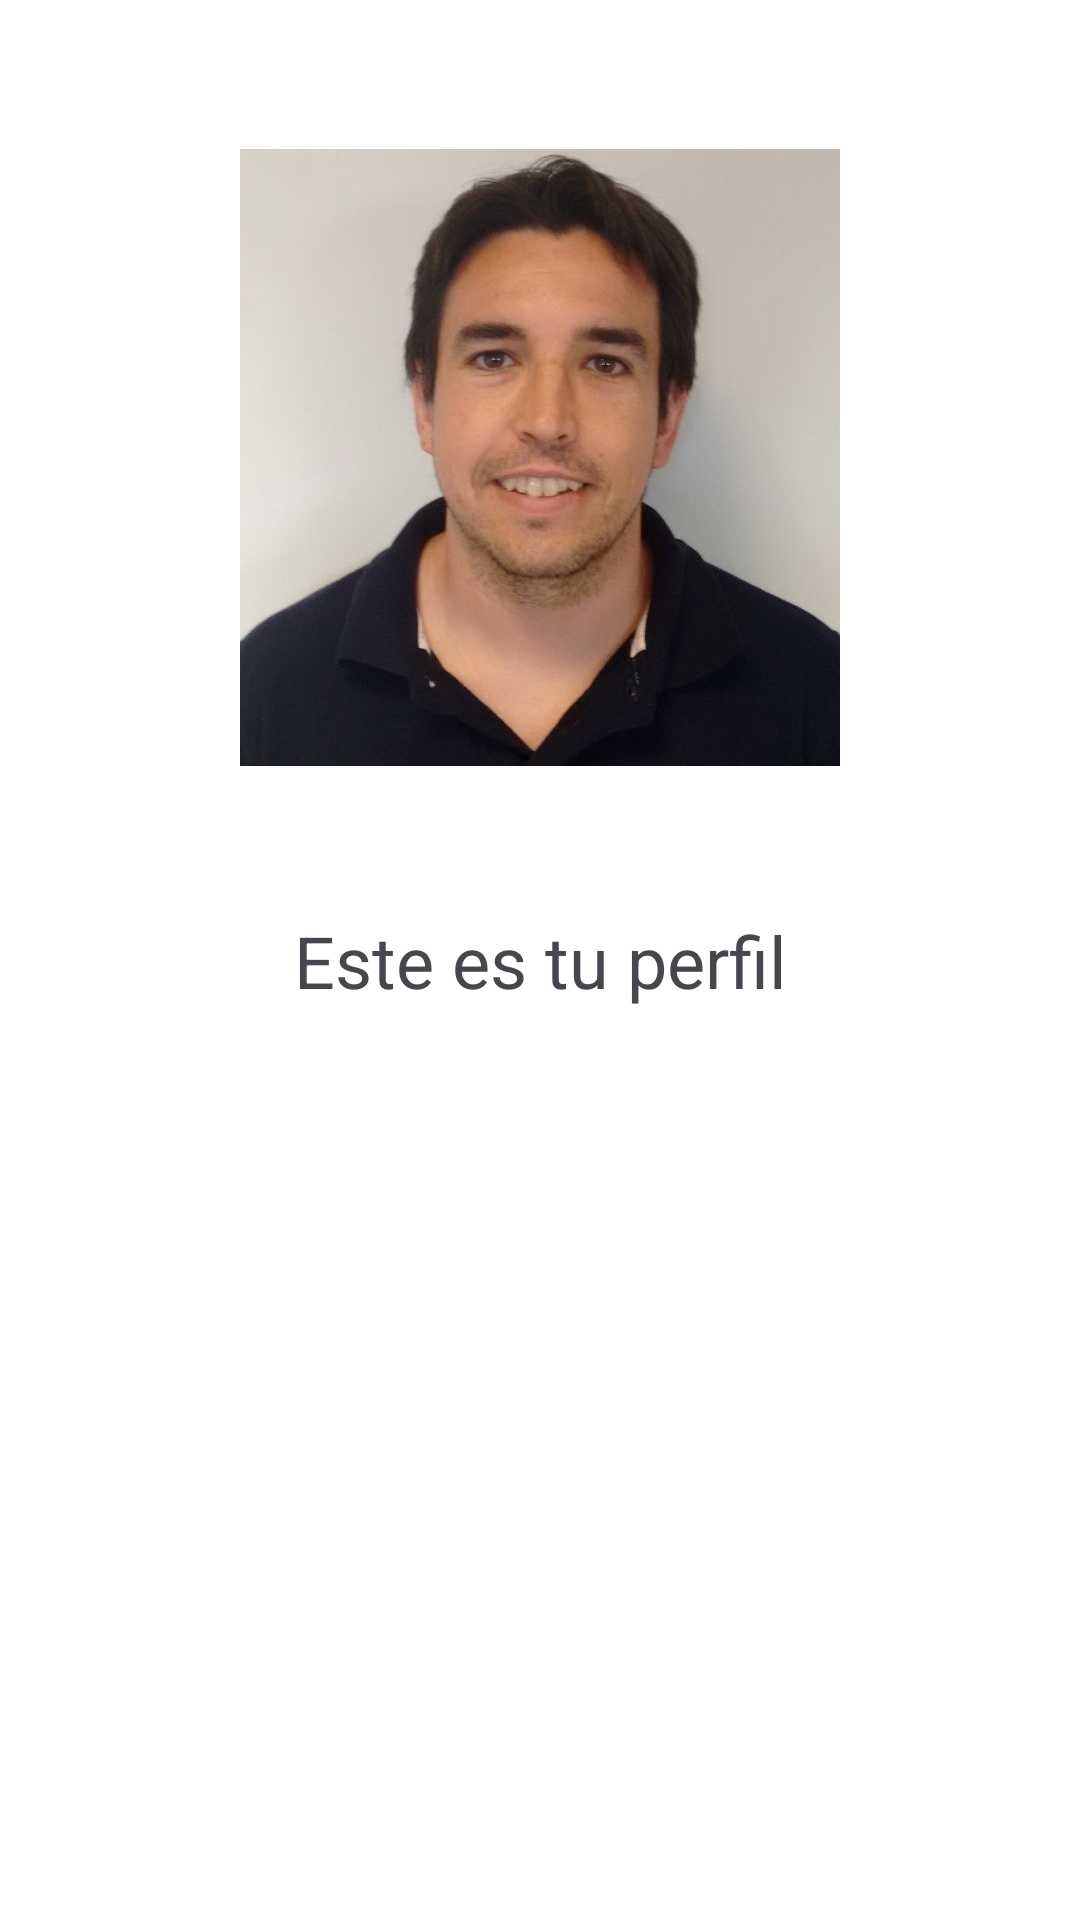

Reconstruct the res/layout file that produces this screen, plus the resources it refers to.
<!-- AndroidManifest.xml: application theme Theme.SuperMarioChars -->
<!-- res/layout/fragment_profile.xml -->
<?xml version="1.0" encoding="utf-8"?>
<androidx.constraintlayout.widget.ConstraintLayout xmlns:android="http://schemas.android.com/apk/res/android"
    xmlns:tools="http://schemas.android.com/tools"
    android:layout_width="match_parent"
    android:layout_height="match_parent"
    xmlns:app="http://schemas.android.com/apk/res-auto"
    tools:context=".ProfileFragment">

    <ImageView
        android:layout_width="200dp"
        android:layout_height="wrap_content"
        android:src="@drawable/photo_profile"
        app:layout_constraintTop_toTopOf="parent"
        app:layout_constraintBottom_toTopOf="@id/text"
        app:layout_constraintStart_toStartOf="parent"
        app:layout_constraintEnd_toEndOf="parent"/>

    <TextView
        android:id="@+id/text"
        android:layout_width="wrap_content"
        android:layout_height="wrap_content"
        android:text="@string/this_is_your_profile"
        android:textSize="24sp"
        app:layout_constraintBottom_toBottomOf="parent"
        app:layout_constraintTop_toTopOf="parent"
        app:layout_constraintStart_toStartOf="parent"
        app:layout_constraintEnd_toEndOf="parent" />

</androidx.constraintlayout.widget.ConstraintLayout>
<!-- resources referenced by this layout -->
<resources>
  <!-- drawable photo_profile: jpg bitmap (drawable, 45569 bytes) -->
  <string name="this_is_your_profile">Este es tu perfil</string>
  <style name="Theme.SuperMarioChars" parent="Base.Theme.SuperMarioChars" />
  <style name="Base.Theme.SuperMarioChars" parent="Theme.Material3.DayNight.NoActionBar">
          
          
          
  
  
          
          <item name="fontFamily">@font/super_mario</item>
  
          <item name="colorPrimary">@color/mario_blue_light</item>
          <item name="colorPrimaryVariant">@color/mario_blue_dark</item>
          <item name="colorAccent">@color/button_dark</item>
  
          <item name="colorOnPrimary">@color/text_light</item>
          <item name="colorSecondary">@color/mario_red_light</item>
          <item name="colorSecondaryVariant">@color/mario_red_dark</item>
          <item name="android:colorBackground">@color/background_light</item>
  
          
          <item name="android:statusBarColor">@color/text_dark</item>
  
  
          
          <item name="cardViewStyle">@style/CustomCardViewStyle</item>
  
          
          <item name="recyclerViewStyle">@style/RecyclerViewStyle</item>
  
          
          <item name="windowSplashScreenAnimatedIcon">@drawable/ic_splash_supermario</item>
          <item name="android:windowSplashScreenBackground">@color/mario_blue_dark</item>
          <item name="android:windowSplashScreenIconBackgroundColor">@color/mario_red_dark</item>
          <item name="android:windowSplashScreenAnimationDuration">2000</item>
  
          <item name="toolbarStyle">@style/CustomToolbarStyle</item>
  
  
  
      </style>
  <color name="mario_blue_light">#86A7FC</color>
  <color name="mario_blue_dark">#0000FF</color>
  <color name="button_dark">#FFA500</color>
  <color name="text_light">#FFFFFF</color>
  <color name="mario_red_light">#FAB3B3</color>
  <color name="mario_red_dark">#FF0000</color>
  <color name="background_light">#FFFFFF</color>
  <color name="text_dark">#000000</color>
  <style name="CustomCardViewStyle" parent="Widget.MaterialComponents.CardView">
          <item name="cardBackgroundColor">@color/mario_blue_dark</item>
          <item name="cardElevation">4dp</item>
          <item name="cardCornerRadius">10dp</item>
      </style>
  <style name="RecyclerViewStyle">
          <item name="android:background">@color/mario_red_dark</item>
          <item name="android:clipToPadding">false</item>
          <item name="android:padding">8dp</item>
      </style>
  <!-- drawable ic_splash_supermario: webp bitmap (drawable, 465460 bytes) -->
  <style name="CustomToolbarStyle" parent="Widget.AppCompat.Toolbar">
          
          <item name="android:background">@color/mario_blue_dark</item>
          <item name="titleTextColor">@color/mario_yellow</item> 
          <item name="android:elevation">4dp</item> 
          <item name="android:textSize">20sp</item> 
          <item name="android:gravity">center_vertical</item> 
          <item name="colorControlNormal">@color/mario_yellow</item>
  
  
      </style>
  <color name="mario_yellow">#FFD700</color>
</resources>
